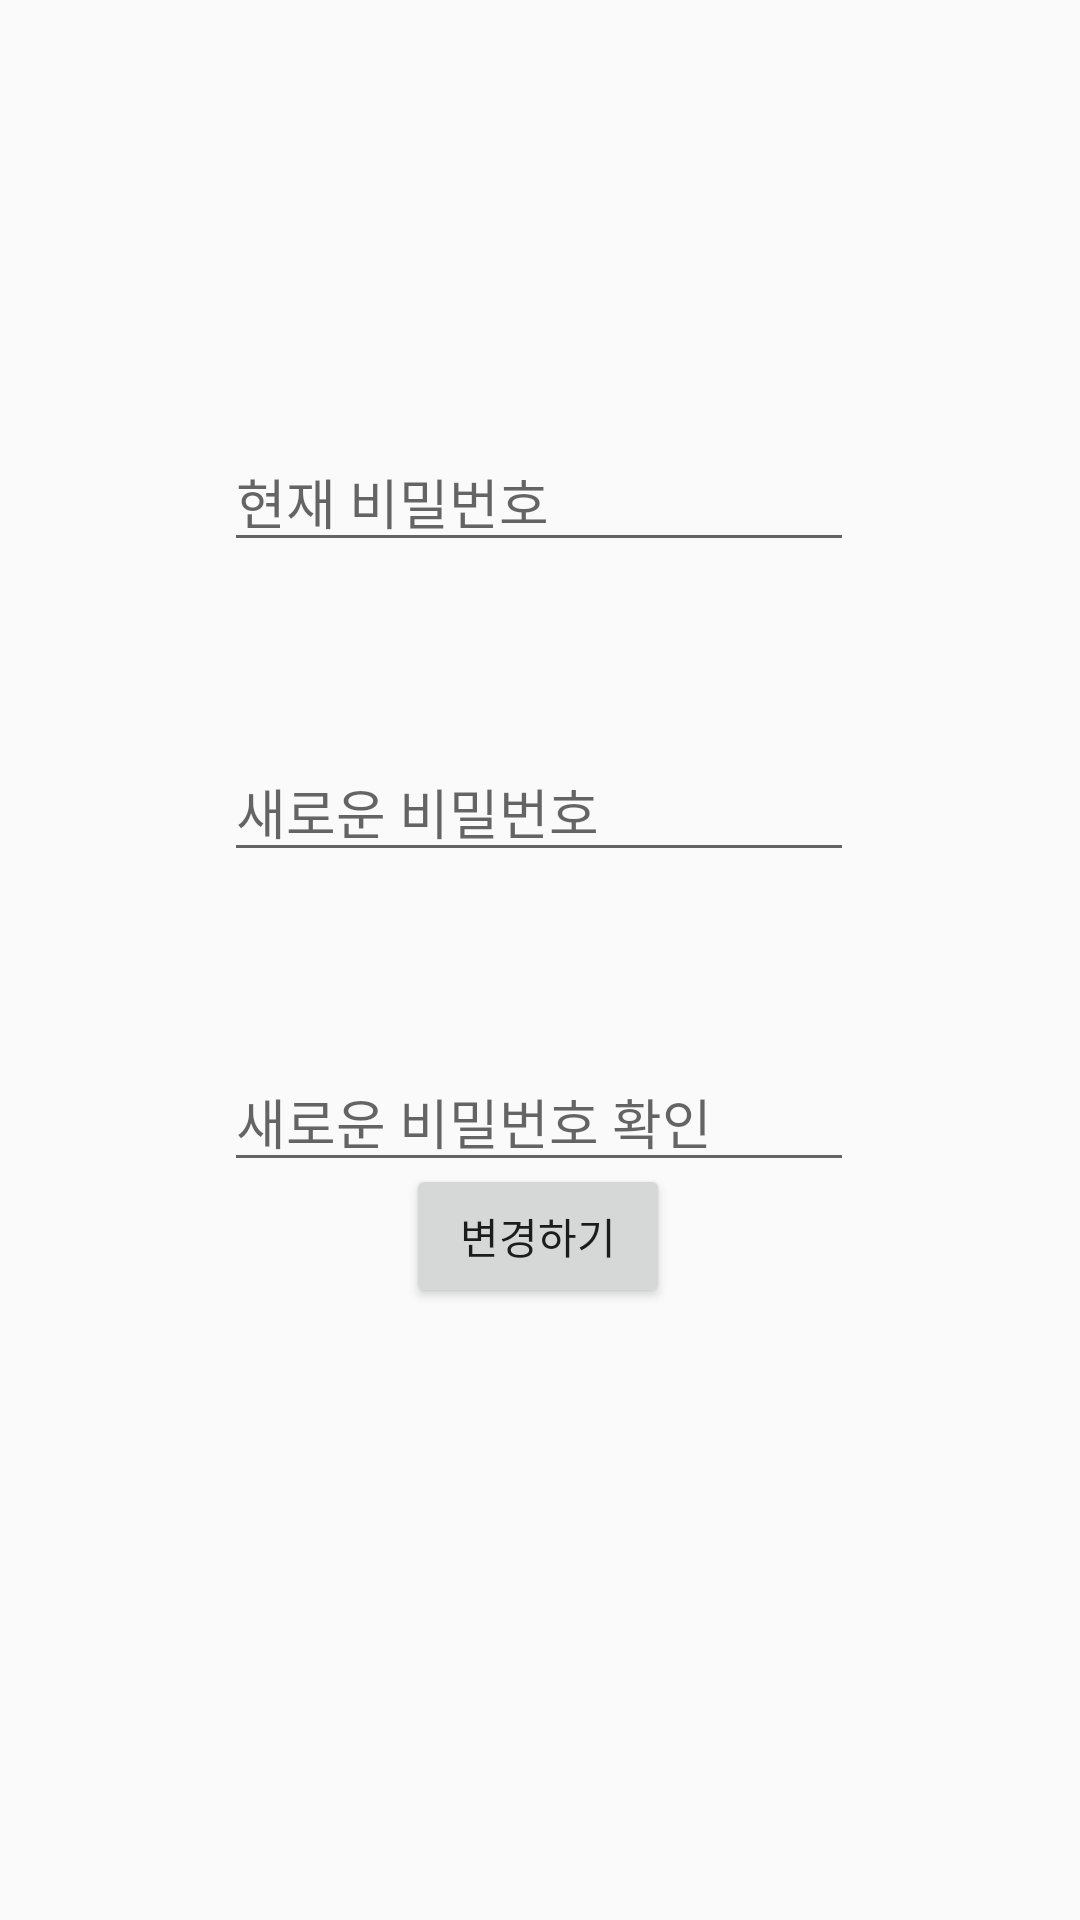

Produce the Android XML layout that renders to this screen, including the resource entries it uses.
<!-- AndroidManifest.xml: application theme AppTheme -->
<!-- res/layout/activity_edit_password.xml -->
<?xml version="1.0" encoding="utf-8"?>
<layout xmlns:app="http://schemas.android.com/apk/res-auto"
    xmlns:android="http://schemas.android.com/apk/res/android"
    xmlns:tools="http://schemas.android.com/tools"
    tools:context=".presentation.mypage.EditPasswordActivity">

    <androidx.constraintlayout.widget.ConstraintLayout
        android:layout_width="match_parent"
        android:layout_height="match_parent">

        <EditText
            android:id="@+id/presentPasswordEt"
            android:layout_width="wrap_content"
            android:layout_height="wrap_content"
            android:layout_marginTop="144dp"
            android:ems="10"
            android:inputType="textPassword"
            android:hint="@string/present_password"
            app:layout_constraintEnd_toEndOf="parent"
            app:layout_constraintHorizontal_bias="0.497"
            app:layout_constraintStart_toStartOf="parent"
            app:layout_constraintTop_toTopOf="parent"/>

        <EditText
            android:id="@+id/newPasswordEt"
            android:layout_width="wrap_content"
            android:layout_height="wrap_content"
            android:layout_marginTop="60dp"
            android:ems="10"
            android:inputType="textPassword"
            android:hint="@string/new_password"
            app:layout_constraintEnd_toEndOf="parent"
            app:layout_constraintHorizontal_bias="0.497"
            app:layout_constraintStart_toStartOf="parent"
            app:layout_constraintTop_toBottomOf="@+id/presentPasswordEt" />

        <EditText
            android:id="@+id/checkNewPasswordEt"
            android:layout_width="wrap_content"
            android:layout_height="wrap_content"
            android:layout_marginTop="60dp"
            android:ems="10"
            android:inputType="textPassword"
            android:hint="@string/check_new_password"
            app:layout_constraintBottom_toTopOf="@+id/editBtn"
            app:layout_constraintEnd_toEndOf="parent"
            app:layout_constraintHorizontal_bias="0.497"
            app:layout_constraintStart_toStartOf="parent"
            app:layout_constraintTop_toBottomOf="@+id/newPasswordEt"
            app:layout_constraintVertical_bias="0.0" />

        <Button
            android:id="@+id/editBtn"
            android:layout_width="wrap_content"
            android:layout_height="wrap_content"
            android:layout_marginBottom="204dp"
            android:text="@string/edit"
            app:layout_constraintBottom_toBottomOf="parent"
            app:layout_constraintEnd_toEndOf="parent"
            app:layout_constraintHorizontal_bias="0.498"
            app:layout_constraintStart_toStartOf="parent" />
    </androidx.constraintlayout.widget.ConstraintLayout>
</layout>
<!-- resources referenced by this layout -->
<resources>
  <string name="check_new_password">새로운 비밀번호 확인</string>
  <string name="edit">변경하기</string>
  <string name="new_password">새로운 비밀번호</string>
  <string name="present_password">현재 비밀번호</string>
  <style name="AppTheme" parent="Theme.AppCompat.Light.NoActionBar">
          <item name="colorPrimary">@color/colorMain</item>
          <item name="colorPrimaryDark">@color/colorMain</item>
          <item name="colorAccent">@color/colorMain</item>--&gt;
      </style>
  <color name="colorMain">#58D6EF</color>
</resources>
